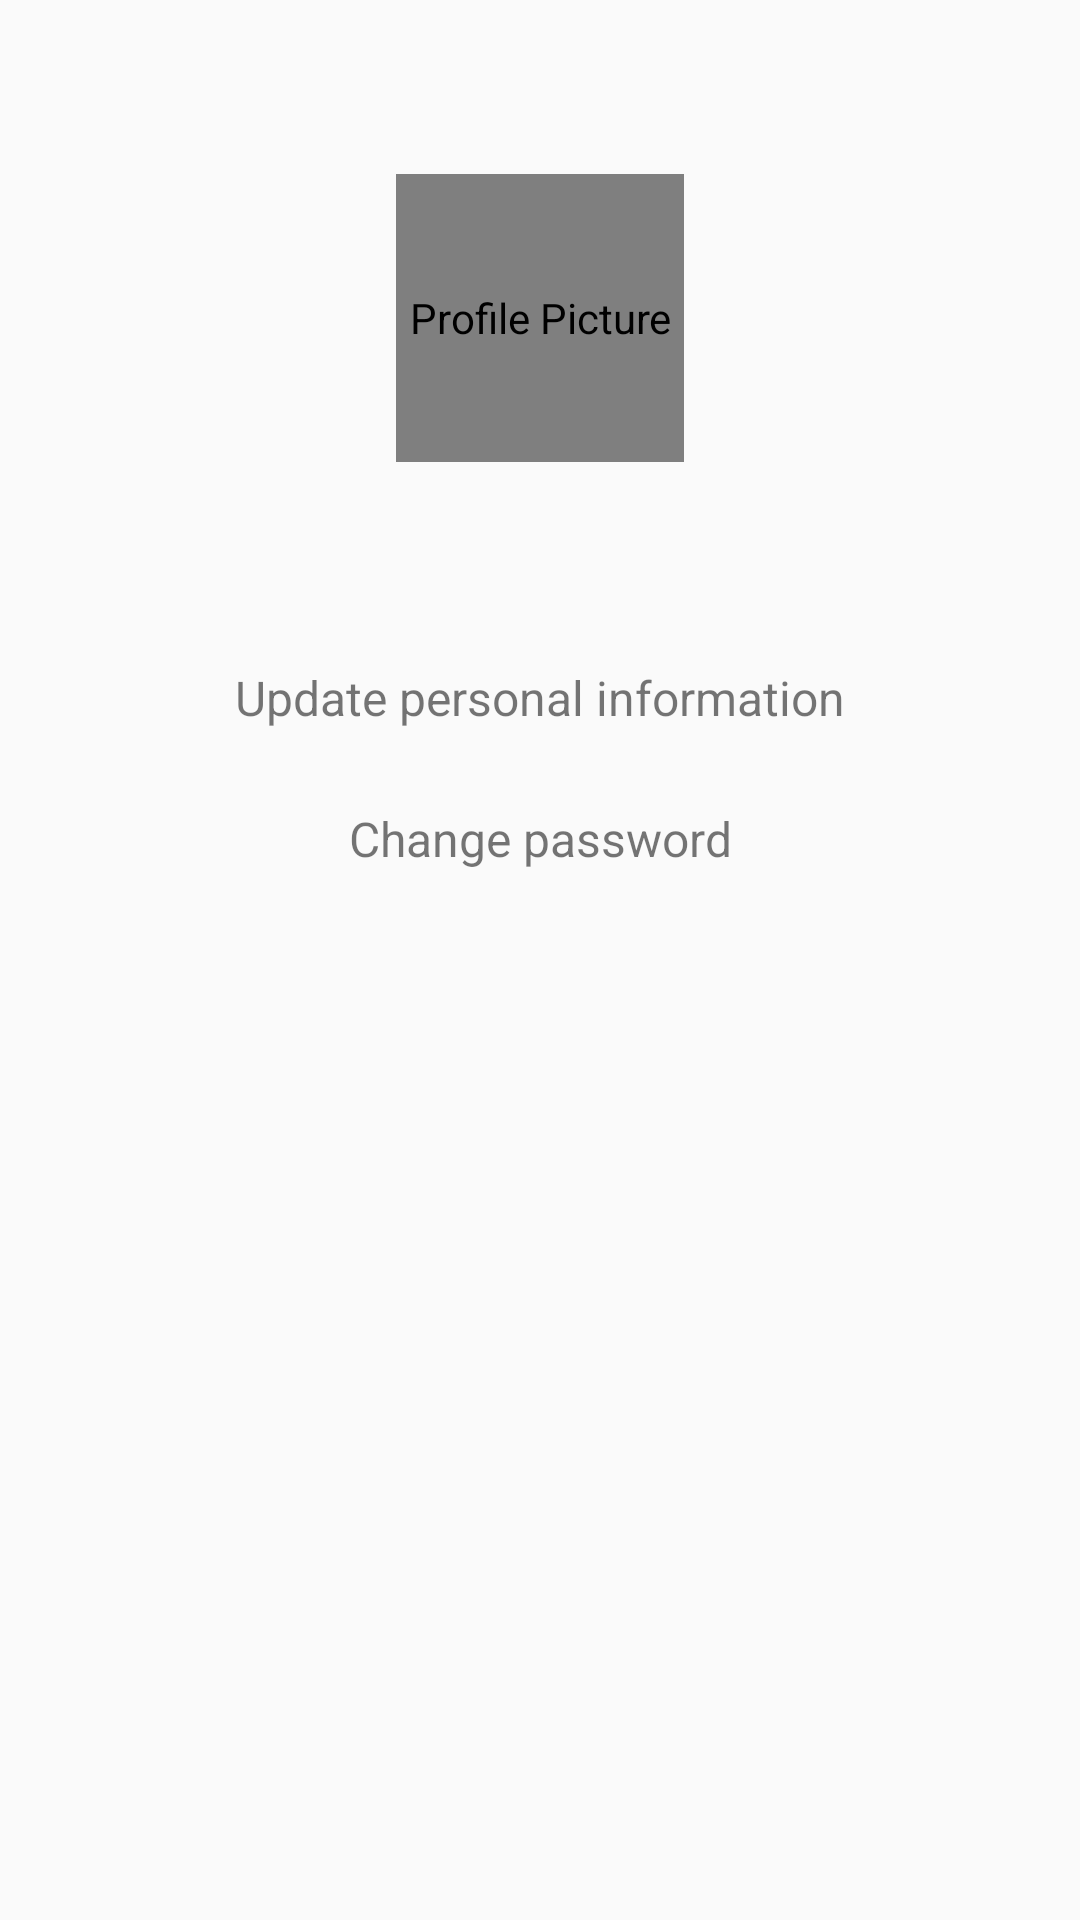

Produce the Android XML layout that renders to this screen, including the resource entries it uses.
<!-- AndroidManifest.xml: application theme AppTheme -->
<!-- res/layout/fragment_setting.xml -->
<?xml version="1.0" encoding="utf-8"?>

<android.support.design.widget.CoordinatorLayout xmlns:android="http://schemas.android.com/apk/res/android"
    xmlns:tools="http://schemas.android.com/tools"
    android:layout_width="match_parent"
    android:layout_height="match_parent"
    tools:context=".fragments.SettingFragment">


    <RelativeLayout
        android:id="@+id/setting"
        android:layout_width="match_parent"
        android:layout_height="match_parent">

        <de.hdodenhof.circleimageview.CircleImageView xmlns:app="http://schemas.android.com/apk/res-auto"
            android:id="@+id/profile_picture"
            android:layout_width="96dp"
            android:layout_height="96dp"
            android:layout_alignParentTop="true"
            android:layout_centerHorizontal="true"
            android:layout_marginTop="58dp"
            android:background="@drawable/profile_image"
            android:contentDescription="@string/profile_picture"
            app:civ_border_color="#0fffffff"
            app:civ_border_width="2dp" />

        <TextView
        android:id="@+id/user_fullName"
        android:layout_width="wrap_content"
        android:layout_height="wrap_content"
        android:layout_alignParentTop="true"
        android:layout_centerHorizontal="true"
        android:layout_marginTop="163dp"
        android:textSize="16sp" />

        <LinearLayout
            android:id="@+id/setting_list"
            android:layout_width="match_parent"
            android:layout_height="358dp"
            android:layout_alignParentStart="true"
            android:layout_alignParentTop="true"
            android:layout_marginTop="209dp"
            android:orientation="vertical">


            <TextView
                android:id="@+id/update_personal_information"
                android:layout_width="match_parent"
                android:layout_height="47dp"
                android:clickable="true"
                android:gravity="center"
                android:text="@string/update_personal_information"
                android:textSize="16sp" />

            <TextView
                android:id="@+id/chage_password"
                android:layout_width="match_parent"
                android:layout_height="47dp"
                android:clickable="true"
                android:gravity="center"
                android:text="@string/change_password"
                android:textSize="16sp" />

        </LinearLayout>

    </RelativeLayout>
</android.support.design.widget.CoordinatorLayout>
<!-- resources referenced by this layout -->
<resources>
  <string name="change_password">Change password</string>
  <string name="profile_picture">Profile Picture</string>
  <string name="update_personal_information">Update personal information</string>
  <style name="AppTheme" parent="Theme.AppCompat.Light.NoActionBar">
          
          <item name="colorPrimary">@color/colorPrimary</item>
          <item name="colorPrimaryDark">@color/colorPrimaryDark</item>
          <item name="colorAccent">@color/colorLightBlue</item>
          <item name="android:windowContentTransitions">true</item>
      </style>
  <color name="colorPrimary">#3F51B5</color>
  <color name="colorPrimaryDark">#303F9F</color>
  <color name="colorLightBlue">#FF28A3FB</color>
</resources>
